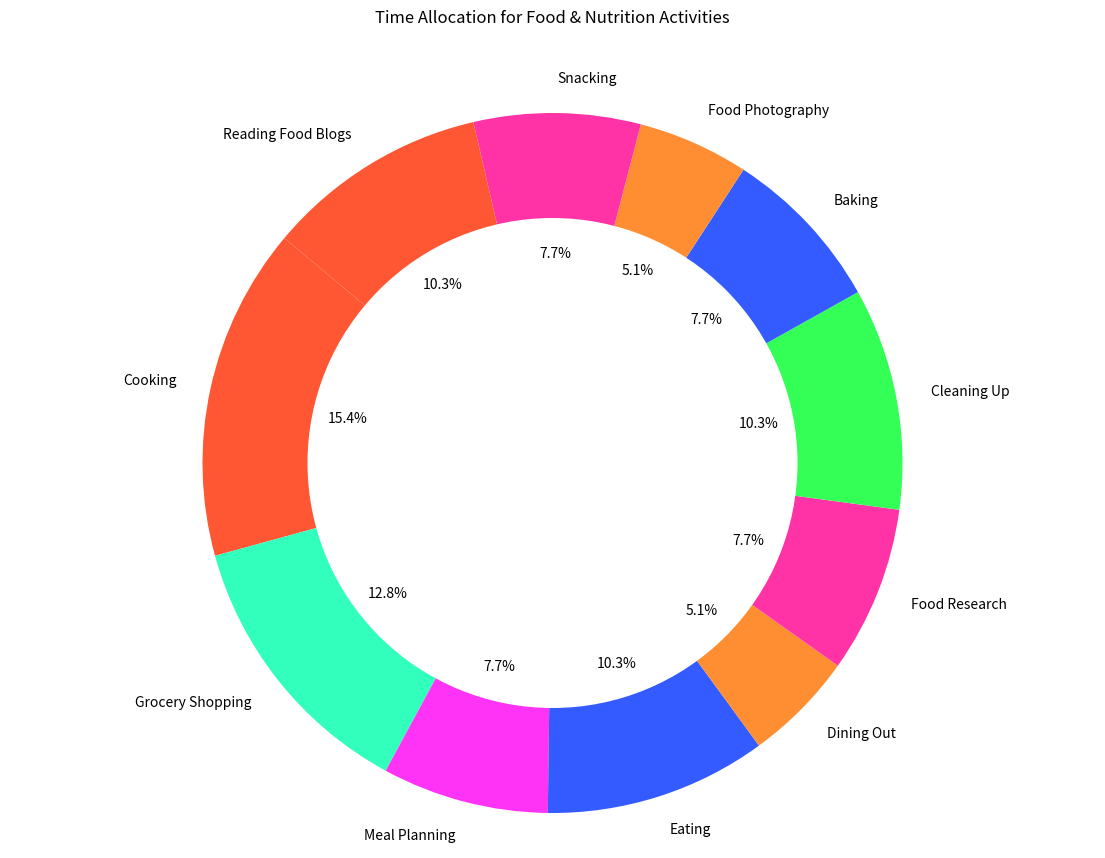

The matplotlib source for this figure:

import matplotlib.pyplot as plt

# Data to plot
activities = ['Cooking', 'Grocery Shopping', 'Meal Planning', 'Eating', 'Dining Out', 'Food Research', 'Cleaning Up', 'Baking', 'Food Photography', 'Snacking', 'Reading Food Blogs']
time_spent = [3, 2.5, 1.5, 2, 1, 1.5, 2, 1.5, 1, 1.5, 2]
colors = ['#FF5733', '#33FFBD', '#FF33F6', '#335BFF', '#FF8E33', '#FF33A6', '#33FF57', '#335BFF', '#FF8E33', '#FF33A6', '#FF5733']

# Plot pie chart
plt.figure(figsize=(14, 10))
plt.pie(time_spent, labels=activities, colors=colors, autopct='%1.1f%%', startangle=140)

# Draw a circle at the center of pie to make it look like a donut
centre_circle = plt.Circle((0,0),0.70,fc='white')
fig = plt.gcf()
fig.gca().add_artist(centre_circle)

# Equal aspect ratio ensures that pie is drawn as a circle.
plt.axis('equal')

plt.title('Time Allocation for Food & Nutrition Activities', pad=40)
plt.show()
